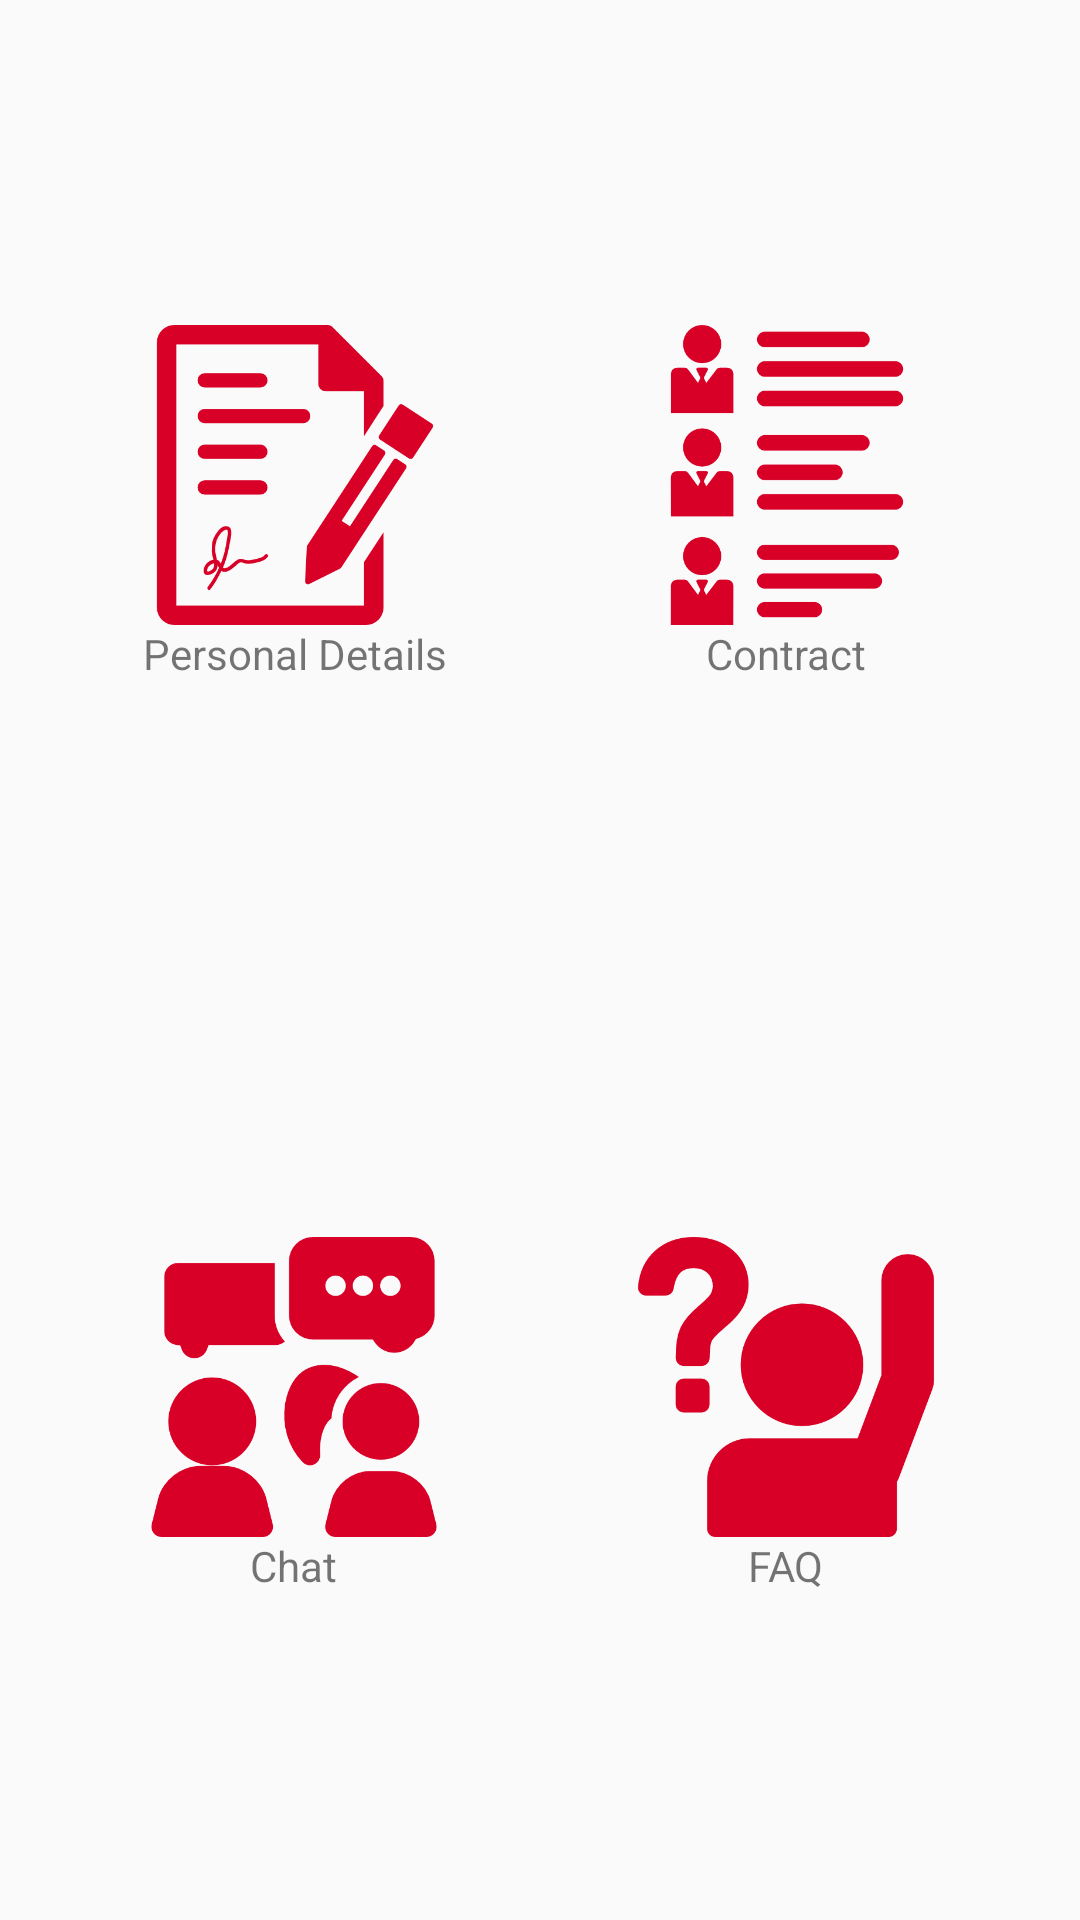

Here is an Android app screen rendered from its layout file. Give the layout XML and the strings, colors and styles it references.
<!-- AndroidManifest.xml: application theme AppTheme -->
<!-- res/layout/activity_main.xml -->
<?xml version="1.0" encoding="utf-8"?>
<LinearLayout xmlns:android="http://schemas.android.com/apk/res/android"
    android:orientation="vertical"
    android:layout_width="match_parent"
    android:layout_height="match_parent"
    android:padding="16dp">

    <LinearLayout
        android:layout_width="match_parent"
        android:layout_height="wrap_content"
        android:layout_weight=".5"
        android:gravity="center"
        android:orientation="horizontal" >

        <LinearLayout
            android:layout_width="wrap_content"
            android:layout_height="match_parent"
            android:layout_weight=".5"
            android:gravity="center"
            android:orientation="vertical" >

            <ImageView
                android:id="@+id/imageView1"
                android:layout_width="100dp"
                android:layout_height="100dp"
                android:src="@drawable/ic_data" />

            <TextView
                android:id="@+id/textView1"
                android:layout_width="wrap_content"
                android:layout_height="wrap_content"
                android:text="Personal Details" />

        </LinearLayout>

        <LinearLayout
            android:layout_width="wrap_content"
            android:layout_height="match_parent"
            android:layout_weight=".5"
            android:gravity="center"
            android:orientation="vertical" >

            <ImageView
                android:id="@+id/imageView2"
                android:layout_width="100dp"
                android:layout_height="100dp"
                android:src="@drawable/ic_contract" />

            <TextView
                android:id="@+id/textView2"
                android:layout_width="wrap_content"
                android:layout_height="wrap_content"
                android:text="Contract" />

        </LinearLayout>

    </LinearLayout>

    <LinearLayout
        android:layout_width="match_parent"
        android:layout_height="wrap_content"
        android:layout_weight=".5"
        android:gravity="center"
        android:orientation="horizontal" >

        <LinearLayout
            android:layout_width="wrap_content"
            android:layout_height="match_parent"
            android:layout_weight=".5"
            android:gravity="center"
            android:orientation="vertical" >

            <ImageView
                android:id="@+id/imageView3"
                android:layout_width="100dp"
                android:layout_height="100dp"
                android:src="@drawable/ic_chat" />

            <TextView
                android:id="@+id/textView3"
                android:layout_width="wrap_content"
                android:layout_height="wrap_content"
                android:text="Chat" />

        </LinearLayout>

        <LinearLayout
            android:layout_width="wrap_content"
            android:layout_height="match_parent"
            android:layout_weight=".5"
            android:gravity="center"
            android:orientation="vertical" >

            <ImageView
                android:id="@+id/imageView4"
                android:layout_width="100dp"
                android:layout_height="100dp"
                android:src="@drawable/ic_question" />

            <TextView
                android:id="@+id/textView4"
                android:layout_width="wrap_content"
                android:layout_height="wrap_content"
                android:text="FAQ" />

        </LinearLayout>

    </LinearLayout>
</LinearLayout>
<!-- resources referenced by this layout -->
<resources>
  <!-- drawable ic_chat: png bitmap (drawable-xhdpi, 17390 bytes) -->
  <!-- drawable ic_contract: png bitmap (drawable-xhdpi, 13913 bytes) -->
  <!-- drawable ic_data: png bitmap (drawable-xhdpi, 17191 bytes) -->
  <!-- drawable ic_question: png bitmap (drawable-xhdpi, 14323 bytes) -->
  <style name="AppTheme" parent="Theme.AppCompat.Light.DarkActionBar">
          
          <item name="colorPrimary">@color/colorPrimary</item>
          <item name="colorPrimaryDark">@color/colorPrimaryDark</item>
          <item name="colorAccent">@color/colorAccent</item>
      </style>
  <!-- not gathered from this repository: default colours our renderer supplied (Android Studio template values) -->
  <color name="colorPrimary">#FF6200EE</color>
  <color name="colorPrimaryDark">#FF3700B3</color>
  <color name="colorAccent">#FF03DAC5</color>
</resources>
